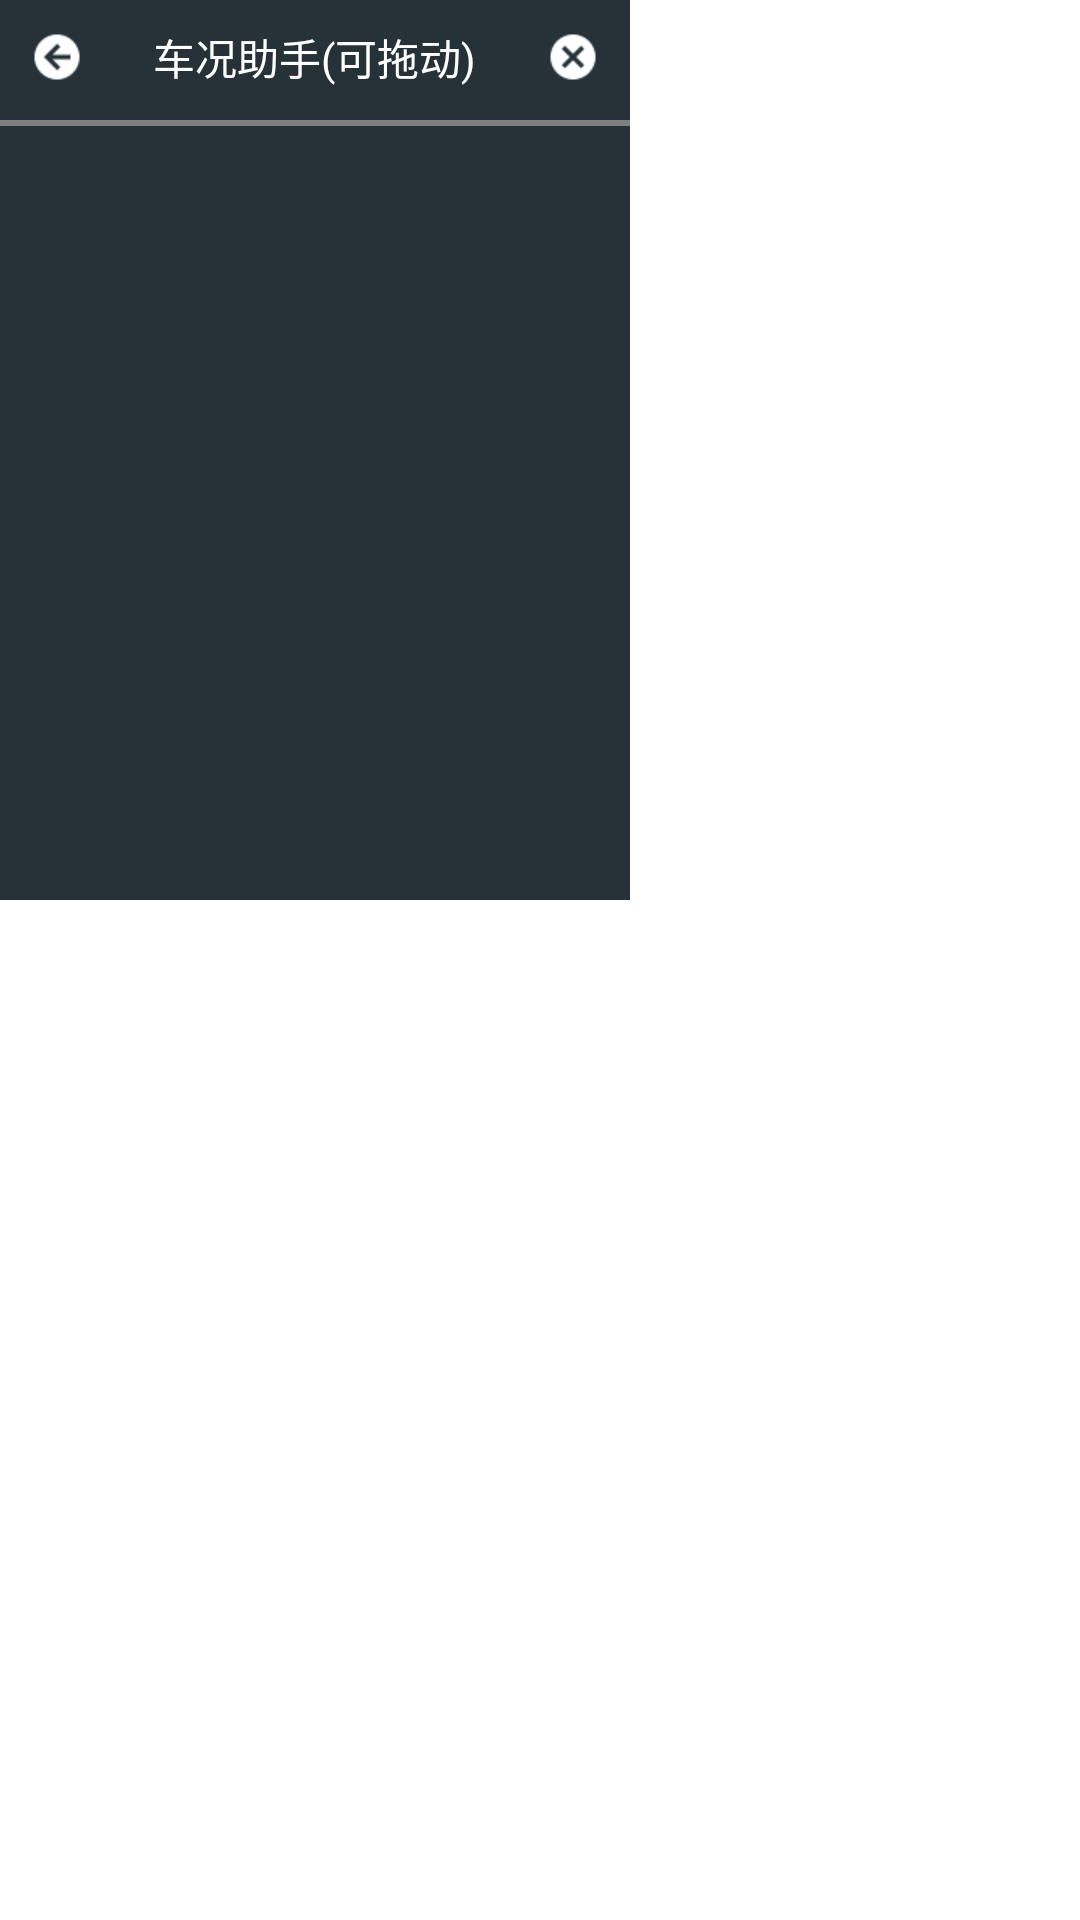

Here is an Android app screen rendered from its layout file. Give the layout XML and the strings, colors and styles it references.
<!-- AndroidManifest.xml: application theme Theme.MyApplication2 -->
<!-- res/layout/layout_floating.xml -->
<?xml version="1.0" encoding="utf-8"?>
<LinearLayout xmlns:android="http://schemas.android.com/apk/res/android"
    android:layout_width="match_parent"
    android:layout_height="match_parent"
    android:theme="@style/AppTheme">

    <LinearLayout
        android:layout_width="210dp"
        android:layout_height="300dp"
        android:background="@color/color_dark"
        android:orientation="vertical">

        <FrameLayout
            android:layout_width="match_parent"
            android:layout_height="wrap_content">

            <ImageView
                android:id="@+id/back_btn"
                android:layout_width="wrap_content"
                android:layout_height="wrap_content"
                android:padding="10dp"
                android:src="@drawable/ic_arrow_left_circle_white_18dp"
                android:text="后退" />

            <TextView
                android:layout_width="wrap_content"
                android:layout_height="wrap_content"
                android:layout_gravity="center"
                android:text="车况助手(可拖动)"
                android:textColor="@color/white" />

            <ImageView
                android:id="@+id/close_btn"
                android:layout_width="wrap_content"
                android:layout_height="wrap_content"
                android:layout_gravity="end"
                android:padding="10dp"
                android:src="@drawable/ic_close_circle_white_18dp"
                android:text="关闭" />
        </FrameLayout>

        <com.viewpagerindicator.UnderlinePageIndicator
            android:id="@+id/indicator_upi"
            android:layout_width="match_parent"
            android:layout_height="2dp"
            android:layout_marginTop="2dp"
            android:layout_marginBottom="2dp" />

        <androidx.viewpager.widget.ViewPager
            android:id="@+id/view_pager"
            android:layout_width="match_parent"
            android:layout_height="match_parent" />

    </LinearLayout>

</LinearLayout>
<!-- resources referenced by this layout -->
<resources>
  <color name="color_dark">#263238</color>
  <color name="white">#FFFFFFFF</color>
  <!-- drawable ic_arrow_left_circle_white_18dp: png bitmap (drawable-hdpi, 666 bytes) -->
  <!-- drawable ic_close_circle_white_18dp: png bitmap (drawable-hdpi, 699 bytes) -->
  <style name="AppTheme" parent="Theme.AppCompat.Light.DarkActionBar">
          
          <item name="colorPrimary">@color/purple_500</item>
          <item name="colorPrimaryDark">@color/purple_700</item>
          
      </style>
  <style name="Theme.MyApplication2" parent="Theme.MaterialComponents.DayNight.DarkActionBar">
          
          <item name="colorPrimary">@color/purple_500</item>
          <item name="colorPrimaryVariant">@color/purple_700</item>
          <item name="colorOnPrimary">@color/white</item>
          
          <item name="colorSecondary">@color/teal_200</item>
          <item name="colorSecondaryVariant">@color/teal_700</item>
          <item name="colorOnSecondary">@color/black</item>
          
          <item name="android:statusBarColor">?attr/colorPrimaryVariant</item>
          
      </style>
  <color name="purple_500">#FF6200EE</color>
  <color name="purple_700">#FF3700B3</color>
  <color name="teal_200">#FF03DAC5</color>
  <color name="teal_700">#FF018786</color>
  <color name="black">#FF000000</color>
</resources>
